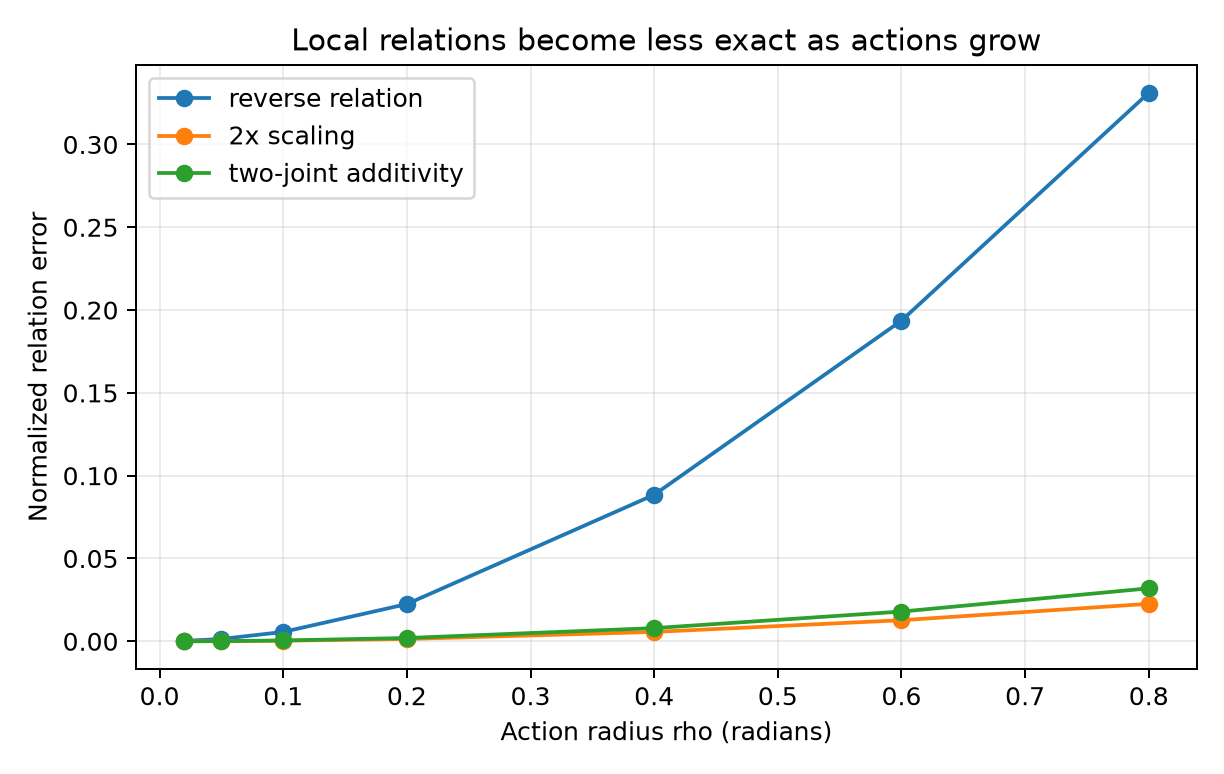

Data behind this chart, as committed beside it:
rho, odd_error, scale_error, cross_additivity_error
0.02, 0.0002261, 1.413461723132059e-05, 1.9890501789632253e-05
0.05, 0.001413, 8.834127947920933e-05, 0.0001243
0.1, 0.005646, 0.0003534, 0.0004973
0.2, 0.02249, 0.001414, 0.00199
0.4, 0.08847, 0.005656, 0.007965
0.6, 0.1936, 0.01273, 0.01795
0.8, 0.3312, 0.02263, 0.03198
